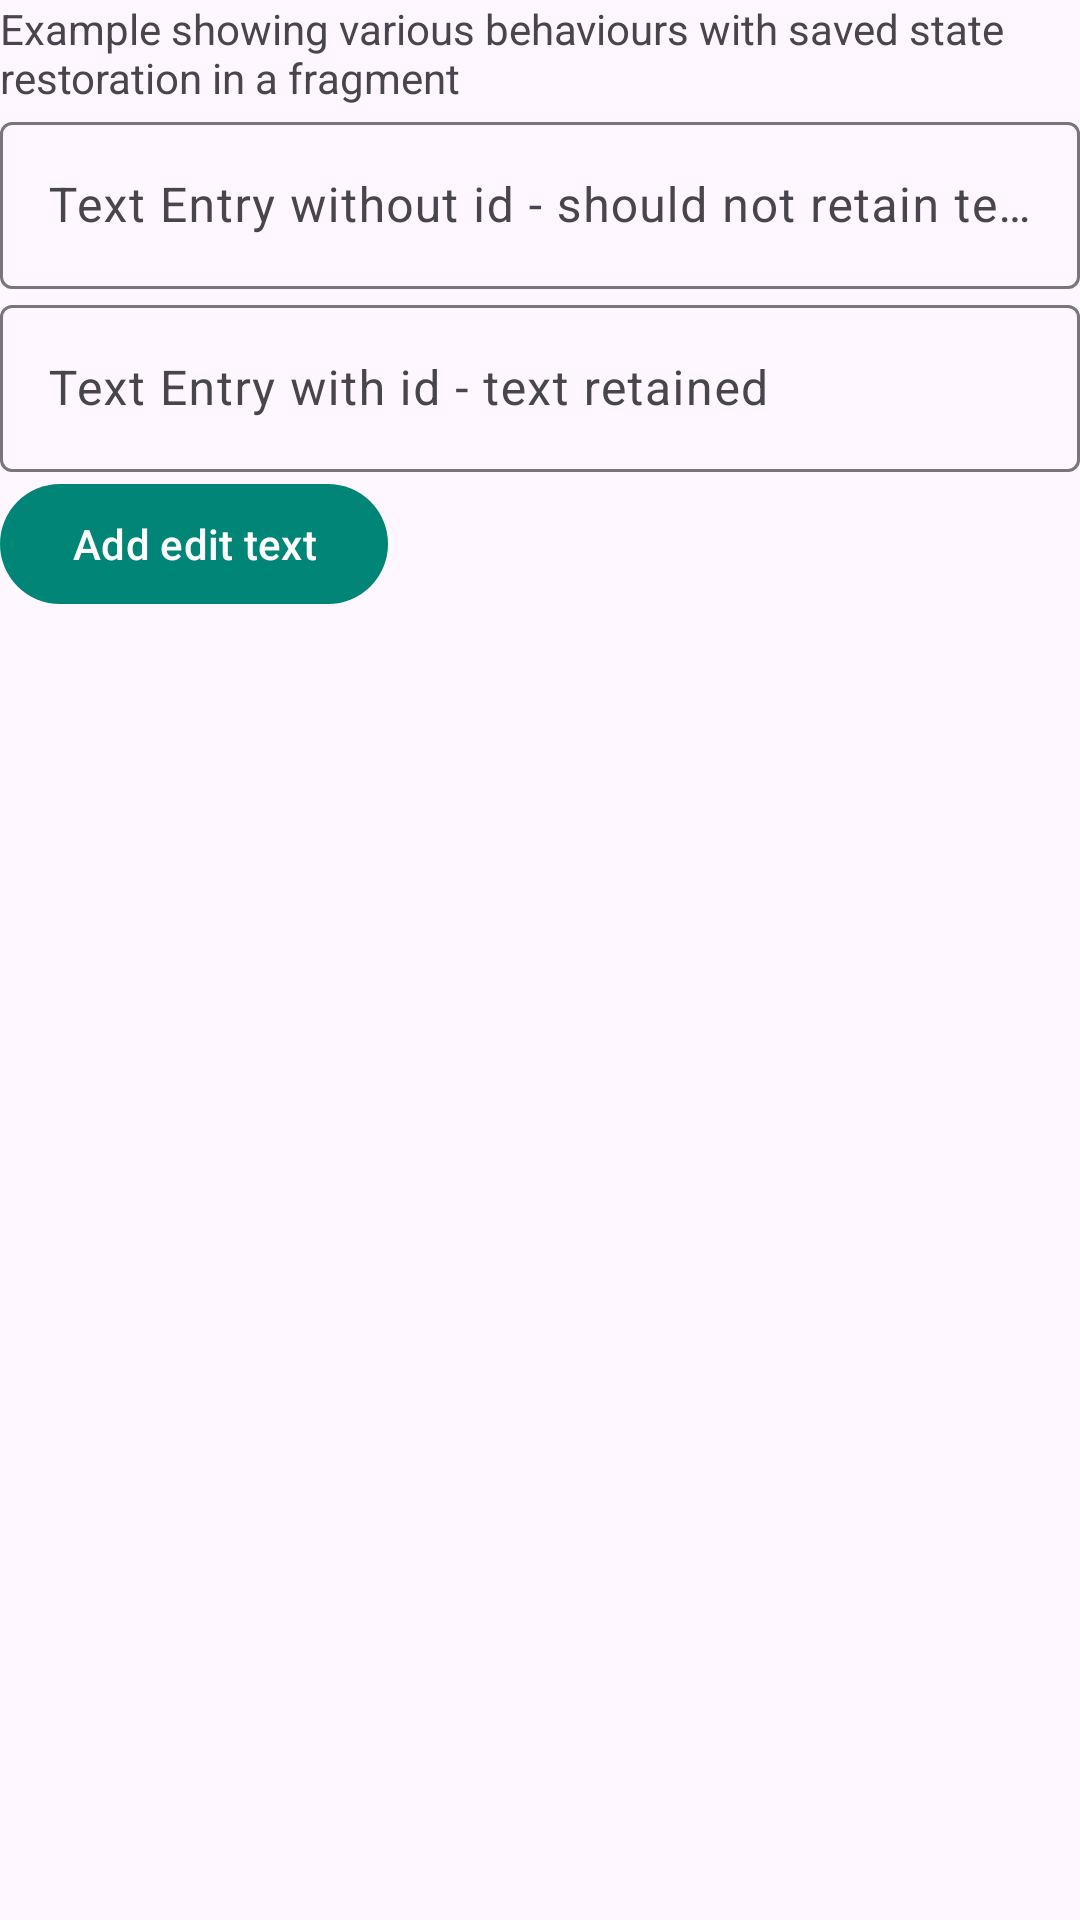

Produce the Android XML layout that renders to this screen, including the resource entries it uses.
<!-- AndroidManifest.xml: application theme AppTheme -->
<!-- res/layout/example_fragment1.xml -->
<?xml version="1.0" encoding="utf-8"?>
<ScrollView xmlns:android="http://schemas.android.com/apk/res/android"
    xmlns:tools="http://schemas.android.com/tools"
    android:layout_width="match_parent"
    android:layout_height="match_parent">

    <LinearLayout
        android:id="@+id/exampleFragment1Root"
        android:layout_width="match_parent"
        android:layout_height="match_parent"
        android:layout_margin="@dimen/activity_horizontal_margin"
        android:orientation="vertical">

        <TextView
            android:id="@+id/message"
            android:layout_width="wrap_content"
            android:layout_height="wrap_content"
            android:layout_marginBottom="@dimen/activity_vertical_margin"
            android:text="Example showing various behaviours with saved state restoration in a fragment" />


        
        <com.google.android.material.textfield.TextInputLayout xmlns:android="http://schemas.android.com/apk/res/android"
            xmlns:tools="http://schemas.android.com/tools"
            android:layout_width="match_parent"
            android:layout_height="wrap_content"
            android:hint="Text Entry without id - should not retain text"
            tools:showIn="@layout/example_fragment1">

            <com.google.android.material.textfield.TextInputEditText
                android:layout_width="match_parent"
                android:layout_height="wrap_content" />

        </com.google.android.material.textfield.TextInputLayout>

        
        <com.google.android.material.textfield.TextInputLayout
            android:layout_width="match_parent"
            android:layout_height="wrap_content"
            android:hint="Text Entry with id - text retained"
            tools:showIn="@layout/example_fragment1">

            <com.google.android.material.textfield.TextInputEditText
                android:id="@+id/firstName"
                android:layout_width="match_parent"
                android:layout_height="wrap_content" />

        </com.google.android.material.textfield.TextInputLayout>

        <FrameLayout
            android:id="@+id/exampleFragment1DynamicRoot"
            android:layout_width="match_parent"
            android:layout_height="wrap_content" />

        <com.google.android.material.button.MaterialButton
            android:id="@+id/exampleFragmentAddEditTextBtn"
            android:layout_width="wrap_content"
            android:layout_height="wrap_content"
            android:text="Add edit text" />

    </LinearLayout>
</ScrollView>
<!-- resources referenced by this layout -->
<resources>
  <style name="AppTheme" parent="Theme.Material3.DayNight">
          
          <item name="colorPrimary">@color/colorPrimary</item>
          <item name="colorPrimaryDark">@color/colorPrimaryDark</item>
          <item name="colorAccent">@color/colorAccent</item>
      </style>
  <color name="colorPrimary">#008577</color>
  <color name="colorPrimaryDark">#00574B</color>
  <color name="colorAccent">#D81B60</color>
</resources>
